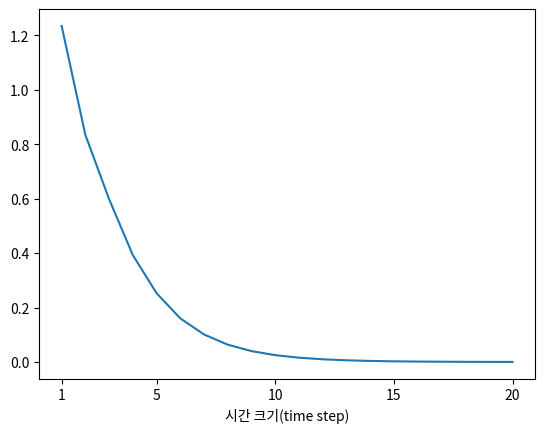

The matplotlib source for this figure:
import numpy as np
import matplotlib.pyplot as plt

N = 2 # 미니배치 크기
H = 3 # 은닉 상태 벡터의 차원 수
T = 20 # 시계열 데이터의 길이

dh = np.ones((N, H))
np.random.seed(3) # 재현할 수 있도록 난수의 시드고정
#Wh = np.random.randn(H, H)
Wh = np.random.randn(H, H) * 0.5


norm_list = []
for t in range(T):
    print('Wh.t='+str(Wh.T))
    dh = np.matmul(dh, Wh.T)
    norm = np.sqrt(np.sum(dh**2)) / N
    norm_list.append(norm)

u, s, vh = np.linalg.svd(Wh)
print(s)

# 그래프 그리기
plt.plot(np.arange(len(norm_list)), norm_list)
plt.xticks([0, 4, 9, 14, 19], [1, 5, 10, 15, 20])
plt.xlabel('시간 크기(time step)')
plt.show()
